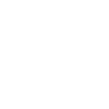
t = 0.00 s
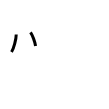
t = 2.00 s
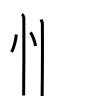
t = 4.00 s
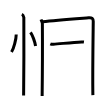
t = 6.00 s
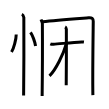
t = 8.00 s
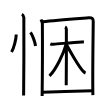
t = 10.00 s

The animated SVG that drew these frames (rendered in a browser with its animation timeline set to each time). Animation: 10 SMIL elements (animate=10); one cycle of 10.00 s.

<svg width="109px" height="109px" viewBox="0 0 px 109px" xmlns="http://www.w3.org/2000/svg" xmlns:xlink="http://www.w3.org/1999/xlink" xml:space="preserve" version="1.1"  baseProfile="full">
<path d="M16.22,34.5c0.03,4.31-2.47,14.14-4.69,17.5" style="fill:none;stroke:black;stroke-width:3;opacity:0">
  <animate attributeType="CSS" attributeName="opacity" from="0" to="1" begin="0s" dur="1s" repeatCount="Indefinite" fill="freeze" />
</path>
<path d="M30.52,32.33c1.78,2.41,4.6,9.89,5.04,13.63" style="fill:none;stroke:black;stroke-width:3;opacity:0">
  <animate attributeType="CSS" attributeName="opacity" from="0" to="1" begin="1s" dur="1s" repeatCount="Indefinite" fill="freeze" />
</path>
<path d="M21.87,14.25c1.09,0.5,1.74,2.25,1.96,3.25c0.22,1,0,71.75-0.22,78" style="fill:none;stroke:black;stroke-width:3;opacity:0">
  <animate attributeType="CSS" attributeName="opacity" from="0" to="1" begin="2s" dur="1s" repeatCount="Indefinite" fill="freeze" />
</path>
<path d="M41,19.46c0.55,1.38,1.35,2.41,1.37,4.23c0.1,13.71,0.1,46.13-0.23,72.31" style="fill:none;stroke:black;stroke-width:3;opacity:0">
  <animate attributeType="CSS" attributeName="opacity" from="0" to="1" begin="3s" dur="1s" repeatCount="Indefinite" fill="freeze" />
</path>
<path d="M42.56,21.7C56,20,79.82,18.42,88.67,17.75c3.33-0.25,4.61,0.89,4.58,3.78c-0.18,15.13-0.74,52.19-0.37,73.57" style="fill:none;stroke:black;stroke-width:3;opacity:0">
  <animate attributeType="CSS" attributeName="opacity" from="0" to="1" begin="4s" dur="1s" repeatCount="Indefinite" fill="freeze" />
</path>
<path d="M50.31,43.83c0.97,0.41,2.06,0.47,3.18,0.41c6.04-0.33,18.76-1.99,28.1-2.31c1.11-0.04,1.52-0.11,2.35,0" style="fill:none;stroke:black;stroke-width:3;opacity:0">
  <animate attributeType="CSS" attributeName="opacity" from="0" to="1" begin="5s" dur="1s" repeatCount="Indefinite" fill="freeze" />
</path>
<path d="M65.11,26.92c0.69,0.36,1.1,1.62,1.24,2.34c0.14,0.72,0,51.41-0.14,55.92" style="fill:none;stroke:black;stroke-width:3;opacity:0">
  <animate attributeType="CSS" attributeName="opacity" from="0" to="1" begin="6s" dur="1s" repeatCount="Indefinite" fill="freeze" />
</path>
<path d="M66.39,43.67C63.46,54.08,55.6,70,49.51,75.9" style="fill:none;stroke:black;stroke-width:3;opacity:0">
  <animate attributeType="CSS" attributeName="opacity" from="0" to="1" begin="7s" dur="1s" repeatCount="Indefinite" fill="freeze" />
</path>
<path d="M66.04,43.73C69,49.5,78.5,66.25,82.91,70.93c1.09,1.16,1.7,1.85,2.62,2.22" style="fill:none;stroke:black;stroke-width:3;opacity:0">
  <animate attributeType="CSS" attributeName="opacity" from="0" to="1" begin="8s" dur="1s" repeatCount="Indefinite" fill="freeze" />
</path>
<path d="M42.34,92.13c14.91-0.38,36.77-1.02,50.05-1.41" style="fill:none;stroke:black;stroke-width:3;opacity:0">
  <animate attributeType="CSS" attributeName="opacity" from="0" to="1" begin="9s" dur="1s" repeatCount="Indefinite" fill="freeze" />
</path>
</svg>
